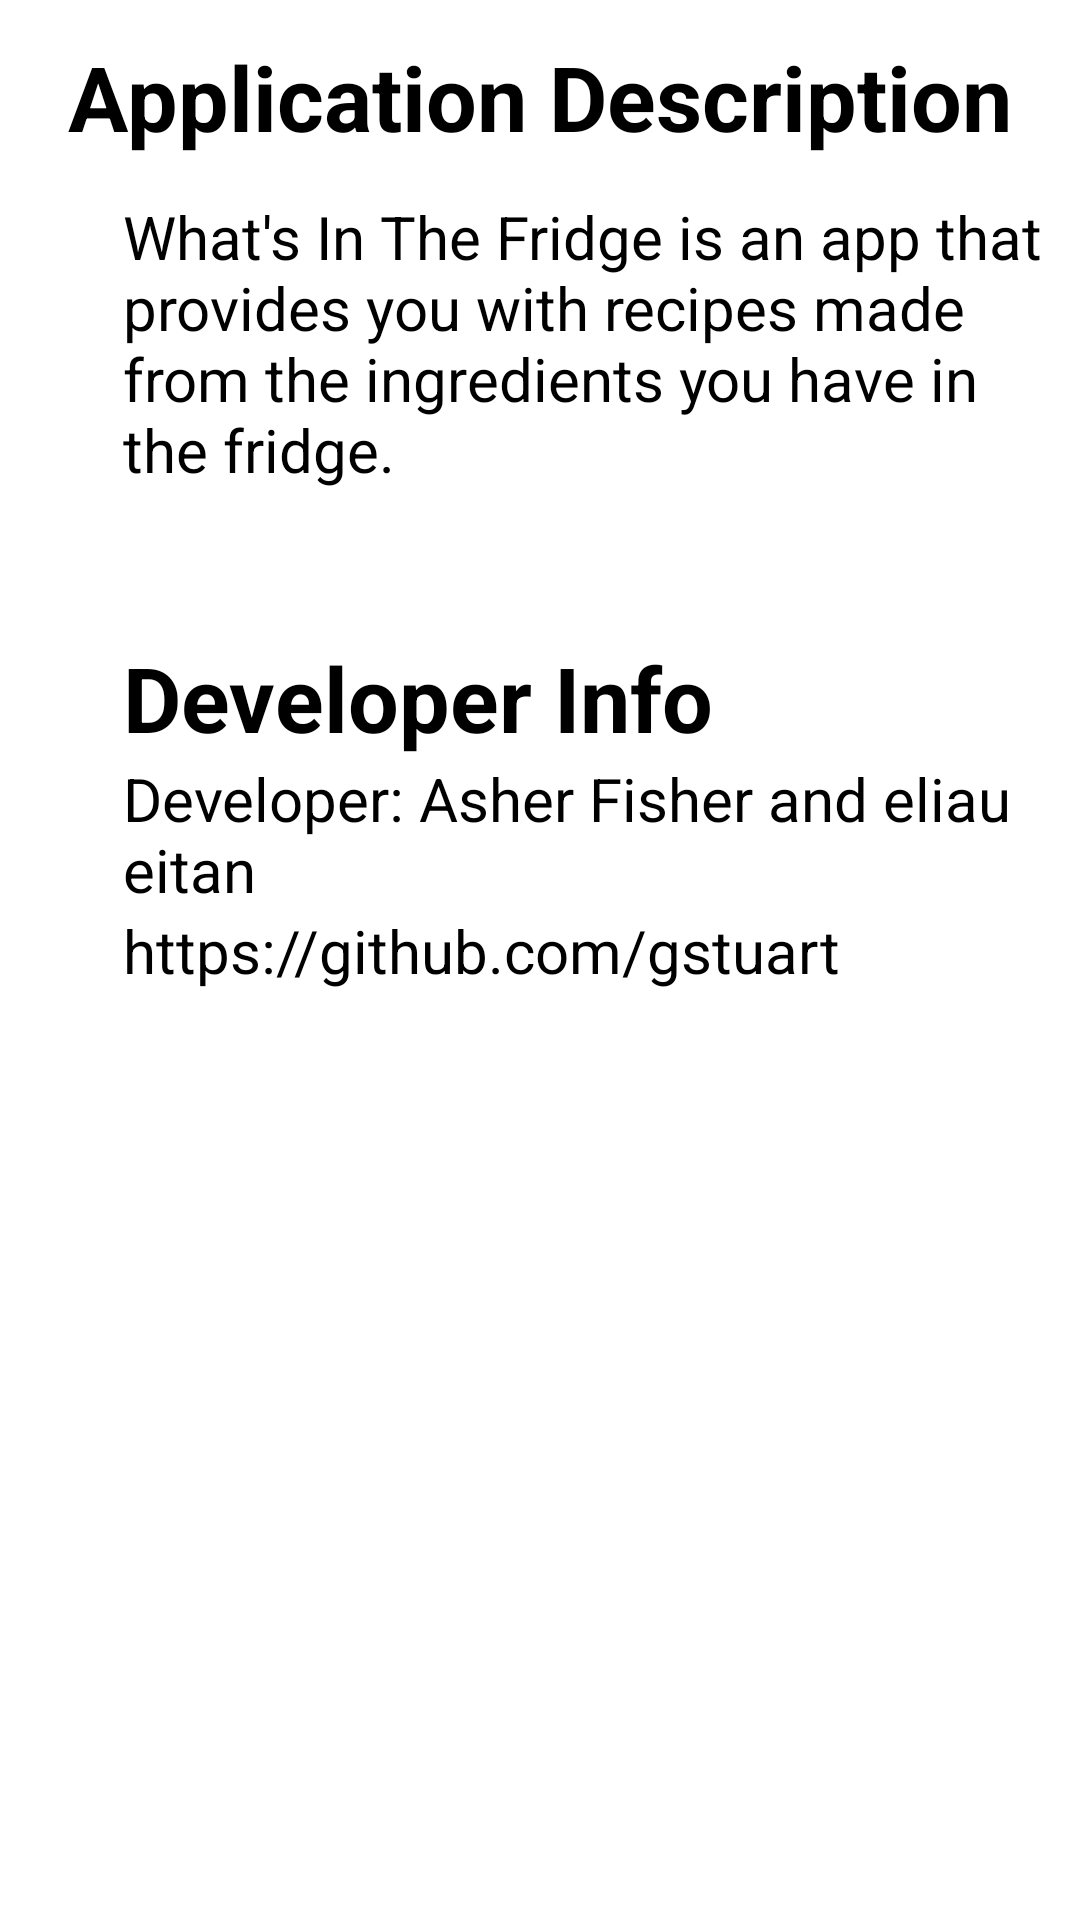

Produce the Android XML layout that renders to this screen, including the resource entries it uses.
<!-- AndroidManifest.xml: application theme AppTheme -->
<!-- res/layout/activity_about.xml -->
<?xml version="1.0" encoding="utf-8"?>
<RelativeLayout xmlns:android="http://schemas.android.com/apk/res/android"
    xmlns:app="http://schemas.android.com/apk/res-auto"
    xmlns:tools="http://schemas.android.com/tools"
    android:layout_width="match_parent"
    android:layout_height="match_parent"
    tools:context="com.example.reverserecipe.ui.About"
    android:background="@color/colorPrimary" >

    <TextView
        android:id="@+id/aboutTitle"
        android:layout_width="wrap_content"
        android:layout_height="wrap_content"
        android:layout_alignParentTop="true"
        android:layout_centerHorizontal="true"
        android:layout_marginTop="12dp"
        android:text="@string/about_description_header"
        android:textSize="30sp"
        android:textStyle="bold"
        android:textColor="@color/colorTextIcons"/>

    <TextView
        android:id="@+id/aboutDescription"
        android:layout_width="315dp"
        android:layout_height="wrap_content"
        android:text="@string/about_description"
        android:textSize="20sp"
        android:textColor="@color/colorTextIcons"
        android:layout_marginTop="13dp"
        android:layout_below="@+id/aboutTitle"
        android:layout_alignParentLeft="true"
        android:layout_alignParentStart="true"
        android:layout_marginLeft="41dp"
        android:layout_marginStart="41dp" />

    <TextView
        android:id="@+id/contact_title"
        android:layout_width="wrap_content"
        android:layout_height="wrap_content"
        android:text="@string/contact_title"
        android:textSize="30sp"
        android:textColor="@color/colorTextIcons"
        android:textStyle="bold"
        android:layout_below="@+id/aboutDescription"
        android:layout_alignLeft="@+id/aboutDescription"
        android:layout_alignStart="@+id/aboutDescription"
        android:layout_marginTop="49dp" />

    <TextView
        android:id="@+id/contact_name"
        android:layout_width="wrap_content"
        android:layout_height="wrap_content"
        android:text="@string/contact_name"
        android:textSize="20sp"
        android:textColor="@color/colorTextIcons"
        android:layout_below="@+id/contact_title"
        android:layout_alignLeft="@+id/contact_title"
        android:layout_alignStart="@+id/contact_title" />

    <TextView
        android:id="@+id/code"
        android:layout_width="wrap_content"
        android:layout_height="wrap_content"
        android:text="@string/code"
        android:textSize="20sp"
        android:textColor="@color/colorTextIcons"
        android:layout_below="@+id/contact_name"
        android:layout_alignLeft="@+id/contact_name"
        android:layout_alignStart="@+id/contact_name" />



</RelativeLayout>
<!-- resources referenced by this layout -->
<resources>
  <color name="colorPrimary">#fff</color>
  <color name="colorTextIcons">#000</color>
  <string name="about_description">
          "What's In The Fridge is an app that provides you with recipes made from the ingredients you have in the fridge."
      </string>
  <string name="about_description_header">Application Description</string>
  <string name="code">https://github.com/gstuart</string>
  <string name="contact_name">Developer: Asher Fisher and eliau eitan</string>
  <string name="contact_title">Developer Info</string>
  <style name="AppTheme" parent="Theme.AppCompat.Light.DarkActionBar">
          <item name="colorPrimary">@color/colorPrimaryLight</item>
          <item name="colorPrimaryDark">@color/colorPrimaryLight</item>
          <item name="colorAccent">@color/colorPrimaryLight</item>
  
      </style>
  <color name="colorPrimaryLight">#1DCEB3</color>
</resources>
